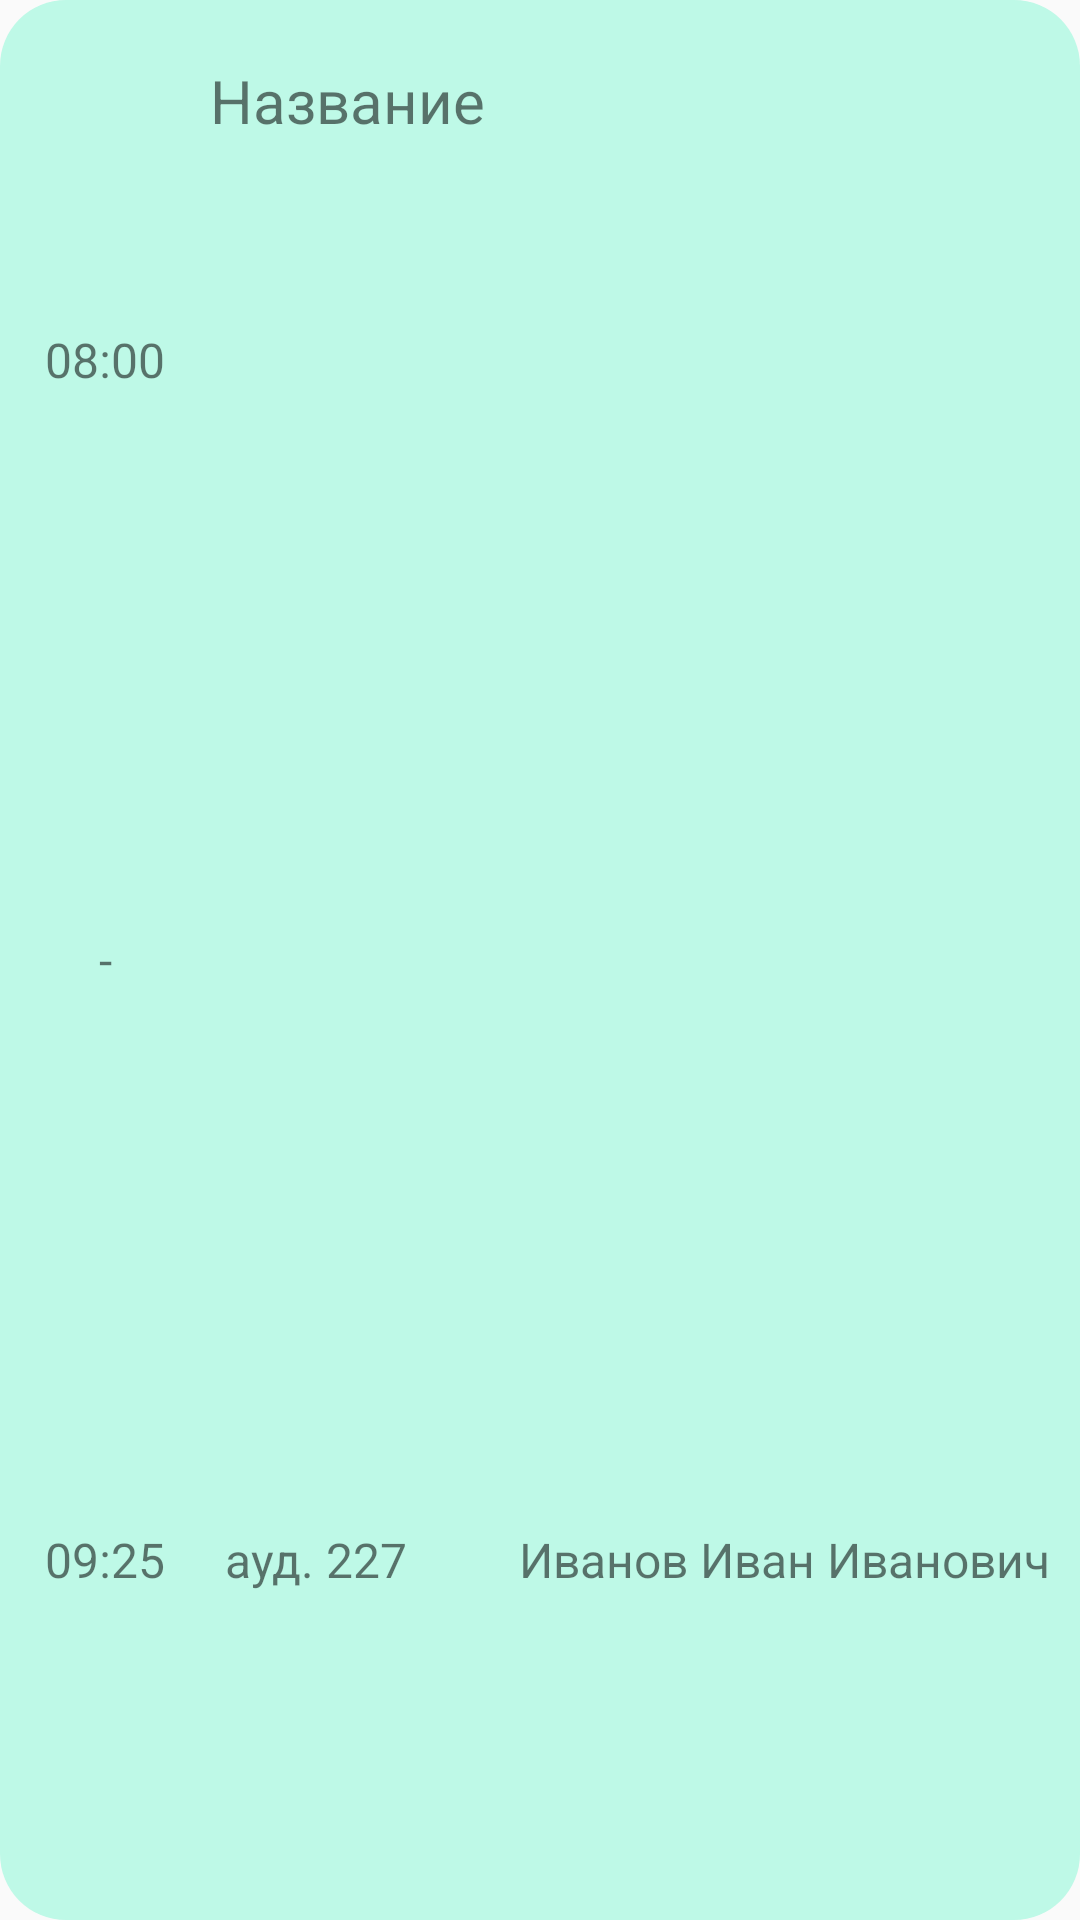

Produce the Android XML layout that renders to this screen, including the resource entries it uses.
<!-- AndroidManifest.xml: application theme BaseTheme -->
<!-- res/layout/subject_view_for_first_subgroup.xml -->
<?xml version="1.0" encoding="utf-8"?>
<LinearLayout xmlns:android="http://schemas.android.com/apk/res/android"
    android:id="@+id/subjectLayout"
    android:layout_width="match_parent"
    android:layout_height="wrap_content"
    android:orientation="horizontal"
    android:gravity="center"
    android:layout_marginBottom="10dp"
    android:background="@drawable/rounded_element"
    android:backgroundTint="@color/apt_green">
    <LinearLayout
        android:layout_width="match_parent"
        android:layout_height="match_parent"
        android:layout_weight="5"
        android:layout_marginLeft="10dp"
        android:layout_marginBottom="20dp"
        android:layout_marginTop="20dp"
        android:gravity="center"
        android:orientation="vertical">
        <TextView
            android:id="@+id/subjectTimeStart"
            android:layout_width="match_parent"
            android:layout_height="match_parent"
            android:gravity="center"
            android:layout_weight="1"
            android:text="@string/time_start"
            android:textSize="16sp" />
        <TextView
            android:id="@+id/subjectDash"
            android:layout_width="match_parent"
            android:layout_height="match_parent"
            android:gravity="center"
            android:layout_weight="1"
            android:text="-"
            android:textSize="16sp" />
        <TextView
            android:id="@+id/subjectTimeEnd"
            android:layout_width="match_parent"
            android:layout_height="match_parent"
            android:gravity="center"
            android:layout_weight="1"
            android:text="@string/time_end"
            android:textSize="16sp" />
    </LinearLayout>

    <LinearLayout
        android:id="@+id/subjectInfo"
        android:layout_weight="1"
        android:layout_width="match_parent"
        android:layout_height="match_parent"
        android:layout_marginBottom="20dp"
        android:layout_marginTop="20dp"
        android:layout_marginLeft="10dp"
        android:orientation="vertical">

        <TextView
            android:id="@+id/subjectNameView"
            android:layout_width="match_parent"
            android:layout_height="match_parent"
            android:layout_weight="1"
            android:text="@string/name"
            android:textSize="20sp" />

        <LinearLayout
            android:layout_width="match_parent"
            android:layout_height="match_parent"
            android:layout_weight="2"
            android:orientation="horizontal">
            <TextView
                android:id="@+id/subjectAuditoriumView"
                android:layout_width="match_parent"
                android:layout_height="match_parent"
                android:layout_marginLeft="5dp"
                android:layout_weight="3"
                android:gravity="center|start"
                android:text="@string/auditorium_example"
                android:textSize="16sp"
                android:layout_marginStart="5dp" />
            <TextView
                android:id="@+id/teacherNameView"
                android:layout_width="match_parent"
                android:layout_height="match_parent"
                android:textSize="16sp"
                android:maxLines="1"
                android:text="@string/teacher_name_example"
                android:gravity="center|end"
                android:layout_marginRight="10dp"
                android:layout_marginEnd="10dp"
                android:layout_weight="1" />
        </LinearLayout>
    </LinearLayout>

</LinearLayout>
<!-- resources referenced by this layout -->
<resources>
  <color name="apt_green">#BEF9E7</color>
  <!-- drawable rounded_element (drawable) -->
  <?xml version="1.0" encoding="utf-8"?>
  <shape xmlns:android="http://schemas.android.com/apk/res/android">
      <corners android:radius="22dp"/>
  </shape>
  <string name="auditorium_example">ауд. 227</string>
  <string name="name">Название</string>
  <string name="teacher_name_example">Иванов Иван Иванович</string>
  <string name="time_end">09:25</string>
  <string name="time_start">08:00</string>
  <style name="BaseTheme" parent="Theme.AppCompat.Light.NoActionBar">
          <item name="android:textViewStyle">@style/Exo2TextViewStyle</item>
          <item name="android:buttonStyle">@style/Exo2ButtonStyle</item>
      </style>
  <style name="Exo2TextViewStyle" parent="Widget.AppCompat.TextView">
          <item name="fontFamily">@font/exo_2</item>
      </style>
  <style name="Exo2ButtonStyle" parent="Widget.AppCompat.Button">
          <item name="fontFamily">@font/exo_2</item>
      </style>
</resources>
